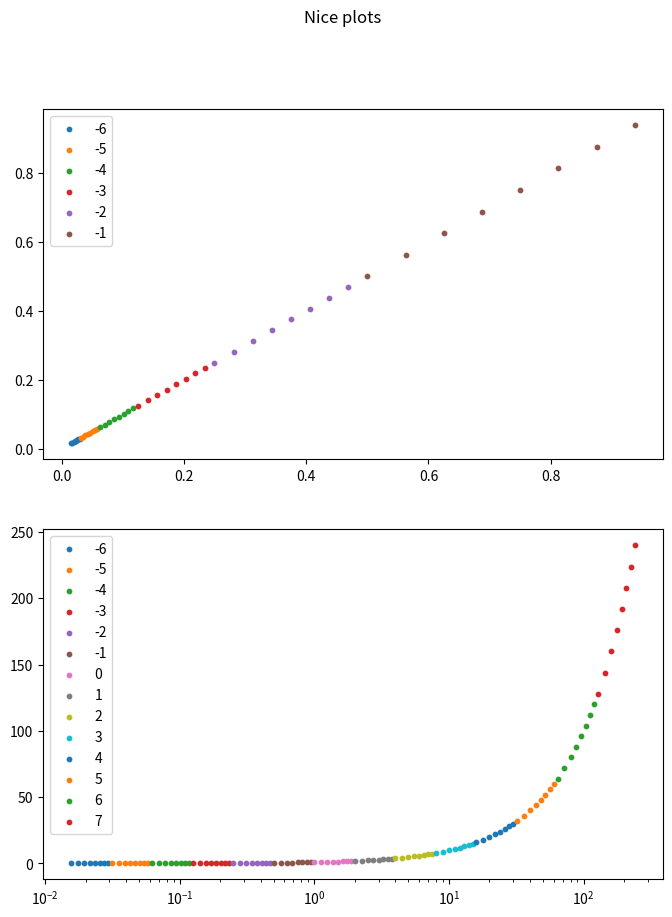

This chart was generated by the following Python code:
import matplotlib.pyplot as plt

def get_mantisse(e, t=4):
    mant_list = [1 + 1/8 * i for i in range(2**(t-1))]
    return [2**e * m for m in mant_list]

values = {}
for e in range(-6, 8):
    values[e] = get_mantisse(e)

fig, ax = plt.subplots(nrows=2, ncols=1, figsize=[8, 10], dpi=300)
fig.suptitle("Nice plots")

subplot1 = ax[0]
for e in values:
    if e < 0:
        subplot1.scatter(values[e], values[e], label=e, s=10)
    subplot1.legend(prop={'size': 10})

subplot2 = ax[1]
for e in values:
    subplot2.scatter(values[e], values[e], label=e, s=10)
    subplot2.set_xscale('log')
    subplot2.legend(prop={'size': 10})

plt.show()